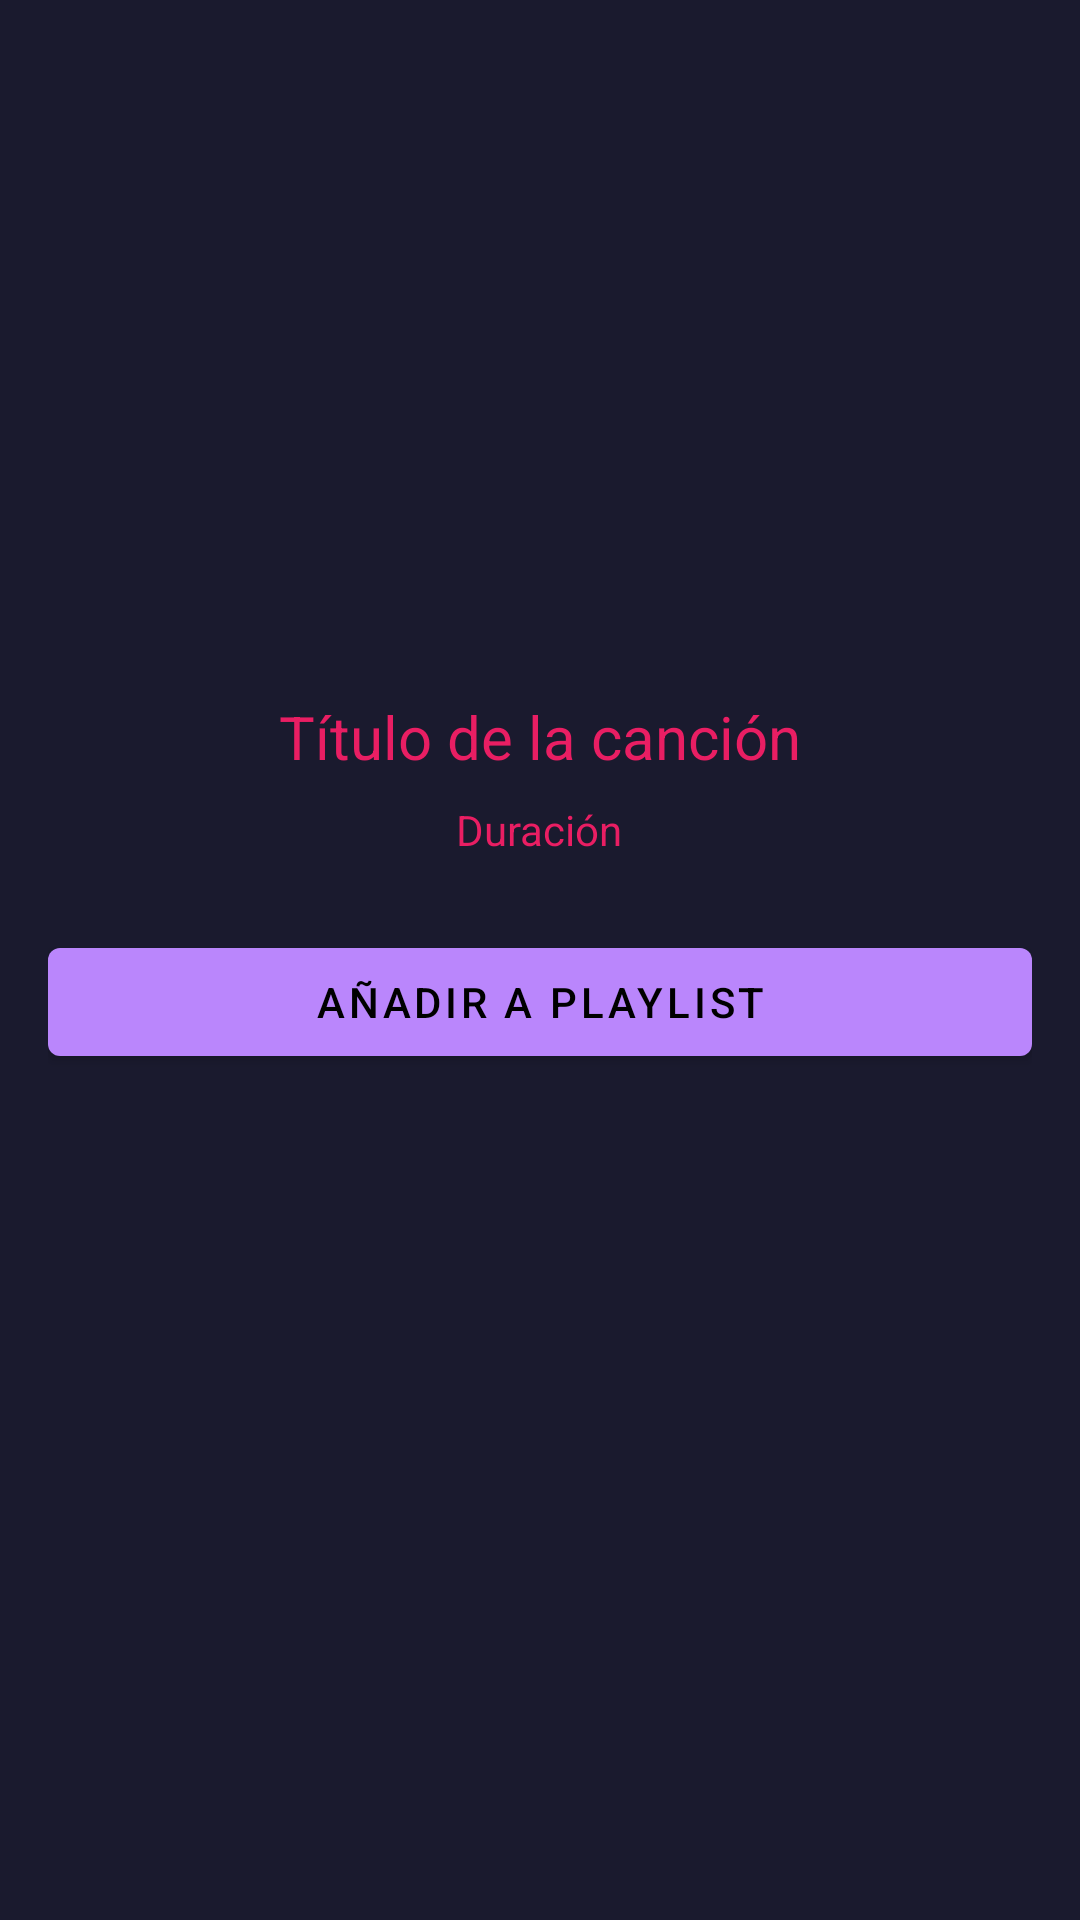

Here is an Android app screen rendered from its layout file. Give the layout XML and the strings, colors and styles it references.
<!-- AndroidManifest.xml: activity theme Theme.Spotify.Dialog -->
<!-- res/layout/activity_song_detail.xml -->
<?xml version="1.0" encoding="utf-8"?>
<LinearLayout xmlns:android="http://schemas.android.com/apk/res/android"
    xmlns:tools="http://schemas.android.com/tools"
    android:id="@+id/main"
    android:layout_width="wrap_content"
    android:layout_height="wrap_content"
    android:orientation="vertical"
    android:padding="16dp"
    android:gravity="center_horizontal"
    android:background="@color/colorSurface"
    tools:context=".songModule.DetailModule.SongDetailActivity">

    <ImageView
        android:id="@+id/albumCover"
        android:layout_width="200dp"
        android:layout_height="200dp"
        android:scaleType="centerCrop"
        android:src="@drawable/ic_music" />

    <TextView
        android:id="@+id/songTitle"
        android:layout_width="wrap_content"
        android:layout_height="wrap_content"
        android:text="Título de la canción"
        android:textSize="20sp"
        android:textColor="@color/colorAccent"
        android:layout_marginTop="16dp" />

    <TextView
        android:id="@+id/songDuration"
        android:layout_width="wrap_content"
        android:layout_height="wrap_content"
        android:textColor="@color/colorAccent"
        android:text="Duración"
        android:layout_marginTop="8dp" />

    <Button
        android:id="@+id/btnAddToPlaylist"
        android:layout_width="match_parent"
        android:layout_height="wrap_content"
        android:text="Añadir a playlist"
        android:layout_marginTop="24dp" />

    <androidx.recyclerview.widget.RecyclerView
        android:id="@+id/playlistRecyclerView"
        android:layout_width="match_parent"
        android:layout_height="wrap_content"
        android:layout_marginTop="16dp" />
</LinearLayout>
<!-- resources referenced by this layout -->
<resources>
  <color name="colorAccent">#E91E63</color>
  <color name="colorSurface">#1A1A2E</color>
  <style name="Theme.Spotify.Dialog" parent="Theme.MaterialComponents.Dialog">
          <item name="android:windowNoTitle">true</item>
          <item name="android:windowBackground">@drawable/bg_dialog_transparent</item>
          <item name="android:backgroundDimEnabled">true</item>
          <item name="android:windowIsFloating">true</item>
      </style>
</resources>
